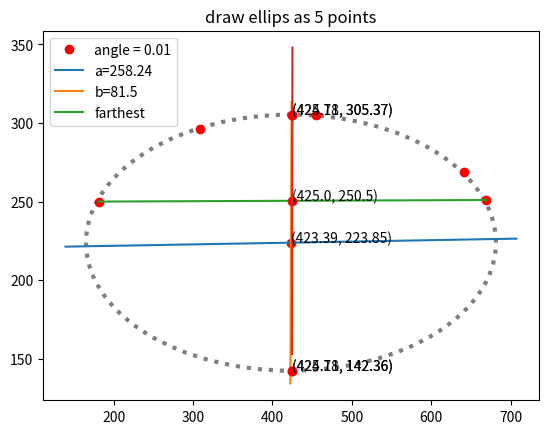

Recreate this plot in Python.
#!/usr/bin/python3
# -*- coding: UTF-8 -*-

import math
import numpy as np
import numpy.linalg as lg
import matplotlib.pyplot as plt
from matplotlib.patches import Ellipse

########################################################
# Calculate the conic factor Find the Cone Coefficient
#  input param: five points
#
# Calculation formula
# # Ax^2 + Bxy + Cy^2 + Dx + Ey + F = 0
# # Bxy + Cy^2 + Dx + Ey + F = -x^2
#
# return [A, B, C, D, E, F]
########################################################
def find_cone_coe(points):
    IS_MATCH = True
    a = np.array([[p[0] * p[1], p[1] * p[1], p[0], p[1], 1] for p in points])
    # print("a = \n", a)
    b = np.array([-p[0]*p[0] for p in points])
    # print("b = \n", b)
    coe = np.linalg.solve(a, b)

    B, C, D, E, F = coe[0], coe[1], coe[2], coe[3], coe[4]

    A = [(-(B * p[0] * p[1] + C * p[1] * p[1] + D * p[0] + E * p[1] + F) / (p[0] * p[0])) for p in points]

    for a in A:
        if A[0] != a:
            IS_MATCH = False
            print("A = ", A)

    result = [A[0], B, C, D, E, F]
    # print("coe: ", result)
    # #is_match = np.allclose(np.dot(a, X), b)
    # #print("is_match:", is_match)
    return IS_MATCH, result

########################################################
# Calculate Center
#  input param:
#  coes: Ax^2 + Bxy + Cy^2 + Dx + Ey + F = 0
#
#  Calculation formula
#  x = (BE-2CD)/(4AC-B^2)
#  y = (BD-2AE)/(4AC-B^2)
#
#  return [x, y] # center
########################################################
def calculate_ellipse_center(coes):
    A, B, C, D, E, F = coes[0], coes[1], coes[2], coes[3], coes[4], coes[5]

    if (4*A*C - B*B == 0):
        print("no find center, 4*A*C - B*B == 0")
        exit(-1)

    x = (B*E - 2*C*D) / (4*A*C - B*B)
    y = (B*D - 2*A*E) / (4*A*C - B*B)
    return [x,y]

######################################################################################
# Calculate major and minor axis
#  input param:
#      coes:   Ax^2 + Bxy + Cy^2 + Dx + Ey + F = 0
#      center point:
#
#  Calculation formula
#  a^2 = (DXc + EYc + 2F)/(A + C - ((A-C)^2 + B^2)^(1/2))
#  b^2 = (DXc + EYc + 2F)/(A + C + ((A-C)^2 + B^2)^(1/2))
#  c^  = a^2 - b^2
#
#  return [a, b, c]
#######################################################################################
def calculate_ellipse_axis(coes, center):
    A, B, C, D, E, F = coes[0], coes[1], coes[2], coes[3], coes[4], coes[5]
    Xc = center[0]
    Yc = center[1]

    a2 = (-1)*(D*Xc + E*Yc + 2*F)/(A + C - ((A-C)**2 + B**2)**0.5)
    b2 = (-1)*(D*Xc + E*Yc + 2*F)/(A + C + ((A-C)**2 + B**2)**0.5)
    c2 = a2 - b2

    if (c2 < 0):
        print("no find focus, a2 - b2 < 0")
        exit(-1)
    #print("major_axis:", major_axis, "minor_axis:", minor_axis)
    ellipse_axis = [a2**0.5, b2**0.5, c2**0.5]

    #print("ellipse[a, b, c]:", ellipse_axis)
    return ellipse_axis

########################################################
# Major axis angle
#  input param:
#      coes:   Ax^2 + Bxy + Cy^2 + Dx + Ey + F = 0
#  Calculation formula
#  angle = (1/2)*arctan(B/(A-C))
#
#   return angle
########################################################
def major_axis_angle(coes):
    A, B, C, D, E, F = coes[0], coes[1], coes[2], coes[3], coes[4], coes[5]
    if (A - C == 0):
        print("no find axis_angle, A - C == 0")
        exit(-1)
    return (1/2)*math.atan(B/(A-C))

########################################################
# Eccentricity
#  Ax^2 + Bxy + Cy^2 + Dx + Ey + F = 0
#  e = c/a = (a^2 - b^2)^(1/2) / a
########################################################

########################################################
# root_formula
#  input param:
#      coes: Ax^2 + Bxy + Cy^2 + Dx + Ey + F = 0
#      x:    point x
#
# Calculation formula
#    a, b, c = C, B * x + E, A * x * x + D * x + F
#    y1 = (-b + math.sqrt(b * b - 4 * a * c)) / (2 * a)
#    y2 = (-b - math.sqrt(b * b - 4 * a * c)) / (2 * a)
#
# return [A, B, C, D, E, F]
########################################################
def root_formula(coes, x):
    has_root = False
    A, B, C, D, E, F = coes[0], coes[1], coes[2], coes[3], coes[4], coes[5]
    a, b, c = C, B * x + E, A * x * x + D * x + F

    if (b * b < 4 * a * c):
        # print("x = %d has no match y" %(x))
        return has_root, 0, 0
    else:
        has_root = True

    y1 = (-b + math.sqrt(b * b - 4 * a * c)) / (2 * a)
    y2 = (-b - math.sqrt(b * b - 4 * a * c)) / (2 * a)
    return has_root, y1, y2

######################################################################################
# Calculate major and minor axis
#  input param:
#      coes:   Ax^2 + Bxy + Cy^2 + Dx + Ey + F = 0
#      center point: [Xc, Yc]
#      axises: [a, b, c]
#      angle:  angle about x
#      points: input five point
#
#  Calculation formula
#  a^2 = (DXc + EYc + 2F)/(A + C - ((A-C)^2 + B^2)^(1/2))
#  b^2 = (DXc + EYc + 2F)/(A + C + ((A-C)^2 + B^2)^(1/2))
#  c^  = a^2 - b^2
#
#  print save ellipse png
#######################################################################################
def draw_ellipse_points(coes, center, axises, angle, points):
    fig = plt.figure()
    ax = fig.add_subplot(111)

    plt.title('draw ellips as 5 points')

    # draw five points
    points_x = [point[0] for point in points]
    points_y = [point[1] for point in points]
    ax.plot(points_x, points_y, 'ro')

    # draw center point
    Cx = center[0]
    Cy = center[1]
    ax.plot(Cx, Cy, 'ro')

    # draw ellipse as x,y
    a = axises[0]
    b = axises[1]

    # ellipse point
    x_l = np.linspace(Cx - a, Cx + a, int(2*a), dtype = float)
    #print(x_l)
    max = ((points[0][0] - Cx)**2 + (points[0][1] - Cy)**2)**(1/2)
    min = max
    point_max = [0, 0]
    point_min = [0, 0]

    for x in x_l:
        has_root, y1, y2 = root_formula(coes, x)
        if (has_root == False):
            continue
        ax.plot(x, y1, 'k,')
        ax.plot(x, y2, 'k,')

        r = ((x - Cx)**2 + (y1 - Cy)**2)**(1/2)

        if (max < r):
            max = r
            point_max = [x, y1]
        if (min > r):
            min = r
            point_min = [x, y1]

    print("real a = %f, b = %f" % (max, min))
    print("point_max:", point_max)
    print("point_min:", point_min)

    # draw a axis
    a_axis_x = [center[0], point_max[0]]
    a_axis_y = [center[1], point_max[1]]
    lable_a = "a=" + str(round(max,2))
    ax.plot(a_axis_x, a_axis_y, label = lable_a)
    
    # draw b axis
    b_axis_x = [center[0], point_min[0]]
    b_axis_y = [center[1], point_min[1]]
    lable_b = "b=" + str(round(min,2))
    ax.plot(b_axis_x, b_axis_y, label = lable_b)

    plt.legend(loc='upper left')
    plt.savefig("test.png")

######################################################################################
# find the farthest points from Points
#  input param:
#      points: Enter at least 5 dots
#
#  return two points co-ordinate
#######################################################################################
def find_farthest_points(points):
    nums = len(points)
    max, l,r = -1, 0, 0

    for i  in range(nums):
        for j  in range(i + 1, nums):
            distance = (points[j][0] - points[i][0])**2 + (points[j][1] - points[i][1])**2
            if (distance > max):
                max = distance
                l,r = i,j
    return [points[l], points[r]]

######################################################################################
# Calculate lines coes
#  input param:
#   two points
#
#  Calculation formula
#  y = (y1 - y0)/(x1 - x0)*x - x0*(y1 - y0)/(x1 - x0) + y0 
#
#  return [c, a, b] cy = ax + b
#######################################################################################
def calculate_line_coes(points):
    x0, y0 = points[0][0], points[0][1]
    x1, y1 = points[1][0], points[1][1]

    if (x0 == x1):
        return [0, 1, -x0]
    else:
        a = (y1 - y0)/(x1 - x0)
        return [1, a, y0 - a*x0]

######################################################################################
# Calculate line coes
#  input param:
#   angle: angle with horizontal direction
#   point: one point in line
#
#  Calculation formula
#  y = tan(angle)(x - x0) + y0 
#
#  return [c, a, b] cy = ax + b
#######################################################################################
def calculate_line_coes(angle, point):
    x0, y0 = point[0], point[1]

    if (angle == 90):
        return [0, 1, -x0]
    else:
        a = math.tan(angle)
        return [1, a, y0 - a*x0]

######################################################################################
# Calculate line coes
#  input param:
#   angle: angle with horizontal direction
#   point: one point in line
#
#  Calculation formula
#  y = tan(angle)(x - x0) + y0 
#
#  return [c, a, b] cy = ax + b
#######################################################################################
def calculate_vertical_line_coes(f_two_points, point):
    if (f_two_points[1][0] == f_two_points[0][0]):
        angle = 90
    else:
        angle_arc = (f_two_points[1][1] - f_two_points[0][1])/(f_two_points[1][0] - f_two_points[0][0])
        angle = math.atan(angle_arc)

    x0, y0 = point[0], point[1]

    if (angle == 0):
        return [0, 1, -x0]
    else:
        a = 1/math.tan(angle)
        return [1, a, y0 - a*x0]

######################################################################################
# calculate_ellipse_and_line_cross_points
#  input param:
#   ellipse_coes: Ax^2 + Bxy + Cy^2 + Dx + Ey + F = 0
#   line_coes: cy = ax + b
#
#  return IS_MATCH, Points
#######################################################################################
def calculate_ellipse_and_line_cross_points(coes, line_coes):
    A, B, C, D, E, F = coes[0], coes[1], coes[2], coes[3], coes[4], coes[5]
    c, a, b = line_coes[0], line_coes[1], line_coes[2]

    # print(c, a, b)

    if (c == 0):
        x = -b/a
        has_root, y1, y2 = root_formula(coes, x)
        return has_root, [[x, y1], [x, y2]]

    a1 = c*c*A + a*B*c + a*a*C
    b1 = B*b*c + 2*a*b*C + D*c*c + E*a*c
    c1 = C*b*b + E*b*c + F*c*c

    # print(a1, b1, c1)

    if (b1 * b1 < 4 * a1 * c1):
        print("has no match x")
        return False, [[0, 0]]
    else:
        has_root = True
        x1 = (-b1 + math.sqrt(b1 * b1 - 4 * a1 * c1)) / (2 * a1)
        x2 = (-b1 - math.sqrt(b1 * b1 - 4 * a1 * c1)) / (2 * a1)
        print("x1 = ", x1)
        print("x2 = ", x2)
        has_root_x1, y1, y2 = root_formula(coes, x1)
        print(has_root_x1, y1, y2)
        has_root_x2, y3, y4 = root_formula(coes, x2)
        print(has_root_x2, y3, y4)

        if (has_root_x1 == True and has_root_x2 == True):
            return True, [[x1, y1], [x1, y2], [x2, y3], [x2, y4]]
        elif (has_root_x1 == True):
            return True, [[x1, y1], [x1, y2]]
        elif (has_root_x2 == True):
            return True, [[x2, y3], [x2, y4]]
        else:
            return False, [[0, 0]]

######################################################################################
# draw_ellipse
#  input param:
#      coes:   Ax^2 + Bxy + Cy^2 + Dx + Ey + F = 0
#      center point: [Xc, Yc]
#      axises: [a, b, c]
#      angle_x:  angle about x
#      points: input five point
#
#  draw：
#      draw five points
#      draw center point
#      draw ellipse which base on center, a,b angle
#      draw a axis
#      draw b axis
#
#  Calculation formula
#  a^2 = (DXc + EYc + 2F)/(A + C - ((A-C)^2 + B^2)^(1/2))
#  b^2 = (DXc + EYc + 2F)/(A + C + ((A-C)^2 + B^2)^(1/2))
#  c^  = a^2 - b^2
#
#  print save ellipse png
#######################################################################################
def draw_ellipse(coes, center, axises, angle_x, points):
    fig = plt.figure()
    ax = fig.add_subplot(111)

    plt.title('draw ellips as 5 points')

    # draw five points
    points_x = [point[0] for point in points]
    points_y = [point[1] for point in points]
    ax.plot(points_x, points_y, 'ro')

    # draw center point
    Cx = center[0]
    Cy = center[1]
    ax.plot(Cx, Cy, 'ro', label = "angle = " + str(round(angle_x, 2)))
    ax.text(Cx, Cy, '({}, {})'.format(round(Cx, 2), round(Cy, 2)))
    # use center, a,b angle to draw ellipse
    a = axises[0]
    b = axises[1]

    print("a = %f b = %f" % (a, b))
    ell1 = Ellipse(xy = (Cx,Cy), width = 2*a, height = 2*b, angle = angle_x)
    ax.add_patch(ell1)
    ell1.set(alpha=0.5,
            fc='w',    # facecolor, red
            ec='black',    # edgecolor, green
            lw=3,    # line width
            ls=':',    # line style
            #label= "angle = " + str(round(angle_x, 2))
            )

    # draw a axis
    lable_a = "a=" + str(round(a,2))
    offset = a*math.cos(angle_x)*1.1
    x_l = np.linspace(Cx - offset, Cx + offset, int(2*offset*100), dtype = float)

    if (angle_x == 90):
        y = 0*x_l
    else:
        y = (math.tan(angle_x))*(x_l - Cx) + Cy
    ax.plot(x_l, y, label = lable_a)

    # draw b axis
    lable_b = "b=" + str(round(b,2))
    if (angle_x == 0):
        x_l = [0, 0]
        y = [-b*1.1, b*1.1]
    else:
        offset = b*math.sin(angle_x)*1.1
        x_l  = np.linspace(Cx - offset , Cx + offset, int(2*offset*10), dtype = float)
        y  = (1/math.tan(angle_x))*(x_l - Cx) + Cy
    ax.plot(x_l, y, label = lable_b)

    plt.legend(loc='upper left')
    plt.savefig("test.png")

######################################################################################
# draw_ellipse
#  input param:
#      points: input five point
#
#  draw：
#      draw five points
#      draw center point
#      draw ellipse which base on center, a,b angle
#      draw a axis
#      draw b axis
#
#  print save ellipse png
#######################################################################################
def draw_ellipse(points):
    fig = plt.figure()
    ax = fig.add_subplot(111)

    plt.title('draw ellips as 5 points')
    # draw five points
    points_x = [point[0] for point in points]
    points_y = [point[1] for point in points]
    ax.plot(points_x, points_y, 'ro')

    # find cone coes
    IS_MATCH, coes = find_cone_coe(points)
    print("IS_MATCH:", IS_MATCH)
    if (IS_MATCH == False):
        print("输入的5个点无法构建出椭圆")
        exit(-1)

    print("coes:", coes)
    center = calculate_ellipse_center(coes)
    print("center:", center)
    axises = calculate_ellipse_axis(coes, center)
    print("axises:", axises)
    angle_x = major_axis_angle(coes)
    print("angle_x:", angle_x)
    f_two_points = find_farthest_points(points)
    print("f_two_points:", f_two_points)

    # draw center point
    Cx = center[0]
    Cy = center[1]
    ax.plot(Cx, Cy, 'ro', label = "angle = " + str(round(angle_x, 2)))
    ax.text(Cx, Cy, '({}, {})'.format(round(Cx, 2), round(Cy, 2)))
    # use center, a,b angle to draw ellipse
    a = axises[0]
    b = axises[1]

    print("a = %f b = %f" % (a, b))
    ell1 = Ellipse(xy = (Cx,Cy), width = 2*a, height = 2*b, angle = angle_x)
    ax.add_patch(ell1)
    ell1.set(alpha=0.5,
            fc='w',    # facecolor, red
            ec='black',    # edgecolor, green
            lw=3,    # line width
            ls=':',    # line style
            #label= "angle = " + str(round(angle_x, 2))
            )

    # draw a axis
    lable_a = "a=" + str(round(a,2))
    offset = a*math.cos(angle_x)*1.1
    x_l = np.linspace(Cx - offset, Cx + offset, int(2*offset*100), dtype = float)

    # lcy = lax + lb
    lc, la, lb = calculate_line_coes(angle_x, center)
    if (lc == 0):
        y = 0*x_l
    else:
        y = la*x_l + lb
    ax.plot(x_l, y, label = lable_a)

    # draw b axis
    lable_b = "b=" + str(round(b,2))
    # angle_y = (90+angle_x) if angle_x < 90 else (angle_x-90)
    # lc, la, lb = calculate_line_coes(angle_y, center)
    # offset = abs(b*1.1*math.sin(angle_y))
    # y = np.linspace(Cy - offset, Cy+ offset, int(2*offset*100), dtype = float)

    # if (la == 0):
    #      x_l = 0*y_l
    # else:
    #     x_l = (lc/la)*y - lb/la
    if (angle_x == 0):
        x_l = [0, 0]
        y = [-b*1.1, b*1.1]
    else:
        offset = b*math.sin(angle_x)*1.1
        x_l  = np.linspace(Cx - offset , Cx + offset, int(2*offset*10), dtype = float)
        y  = (1/math.tan(angle_x))*(x_l - Cx) + Cy

    ax.plot(x_l, y, label = lable_b)

    # draw farthest points lines
    lable_f = "farthest"
    x = [f_two_points[0][0], f_two_points[1][0]]
    y = [f_two_points[0][1], f_two_points[1][1]]
    ax.plot(x, y, label = lable_f)

    # draw farthest points vertical lines
    Cx = (f_two_points[0][0] + f_two_points[1][0])/2
    Cy = (f_two_points[0][1] + f_two_points[1][1])/2
    ax.plot(Cx, Cy, 'ro')
    ax.text(Cx, Cy, '({}, {})'.format(round(Cx, 2), round(Cy, 2)))

    # calculate vertical line cy = ax + b
    lc, la, lb = calculate_vertical_line_coes(f_two_points, [Cx, Cy])
    print(lc, la, lb)

    # 临时测试用
    offset = 0.2
    x_l = np.linspace(Cx - offset, Cx + offset, int(2*offset*100), dtype = float)
    y = la*x_l + lb
    ax.plot(x_l, y)

    # 计算直线与椭圆交叉的
    ret, points = calculate_ellipse_and_line_cross_points(coes, [lc, la, lb])

    # 绘制交叉点
    for point in points:
        x = point[0]
        y = point[1]
        ax.plot(x, y, 'ro')
        ax.text(x, y, '({}, {})'.format(round(x, 2), round(y, 2)))

    plt.legend(loc='upper left')
    plt.savefig("test.png")

if __name__ == "__main__":
    print("find ellipse")
    points = [[181, 250], [309, 296], [455, 305], [642, 269], [669, 251]]
    draw_ellipse(points)